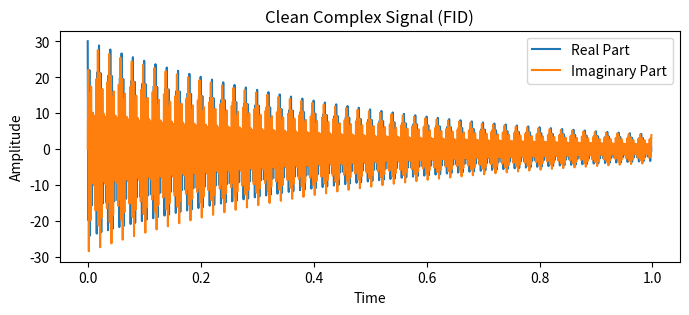
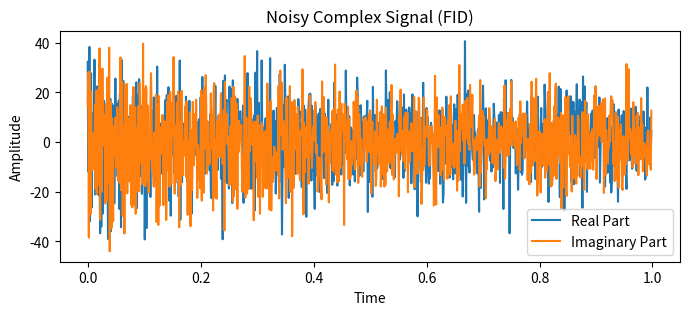
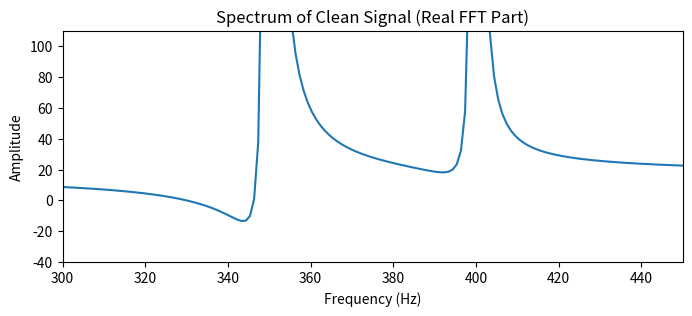
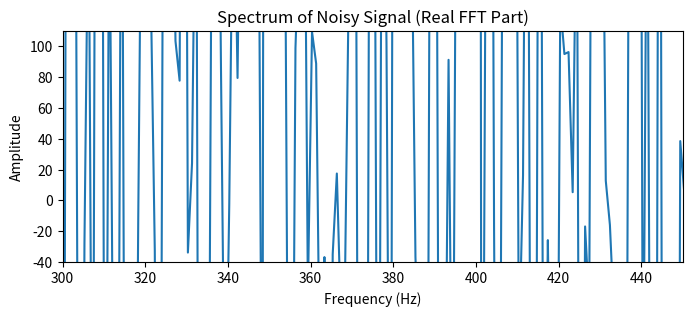
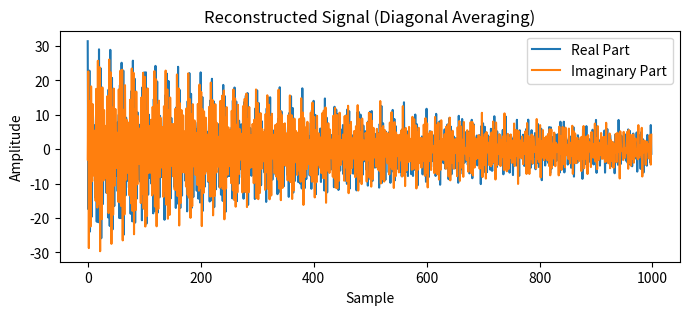
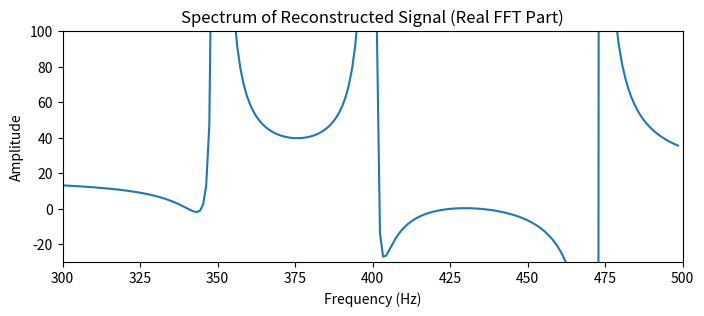

Write the Python code that produced these figures, in order.
import numpy as np
import matplotlib.pyplot as plt
from scipy.linalg import hankel, svd, eig, lstsq

# %% 1. Signal Generation
# -------------------------
# Define parameters
f1 = 400
f2 = 350
T2 = 0.5
a1 = 10
a2 = 20
dt = 0.001

# Time vector: from 0 to 0.998 in steps of dt (999 points)
t = np.arange(0, 0.998 + dt, dt)

# Define the damped oscillatory functions for the real and imaginary parts.
def f_real(x):
    return (a1 * np.cos(2 * np.pi * f1 * x) + a2 * np.cos(2 * np.pi * f2 * x)) * np.exp(-x / T2)

def f_imag(x):
    return (a1 * np.sin(2 * np.pi * f1 * x) + a2 * np.sin(2 * np.pi * f2 * x)) * np.exp(-x / T2)

# Generate the clean complex signal (FID)
signal1 = f_real(t) + 1j * f_imag(t)

# Plot the clean complex FID: overlay real and imaginary parts
plt.figure(figsize=(8, 3))
plt.plot(t, signal1.real, label='Real Part')
plt.plot(t, signal1.imag, label='Imaginary Part')
plt.title("Clean Complex Signal (FID)")
plt.xlabel("Time")
plt.ylabel("Amplitude")
plt.legend()
plt.show()

# %% 2. Add Noise
# -------------------------
# Generate complex Gaussian noise: separate noise for real and imaginary parts.
noise_real = np.random.normal(0, 10, size=signal1.shape)
noise_imag = np.random.normal(0, 10, size=signal1.shape)
noise = noise_real + 1j * noise_imag

# Add noise to the clean signal
signal2 = signal1 + noise

# Plot the noisy complex FID: overlay real and imaginary parts
plt.figure(figsize=(8, 3))
plt.plot(t, signal2.real, label='Real Part')
plt.plot(t, signal2.imag, label='Imaginary Part')
plt.title("Noisy Complex Signal (FID)")
plt.xlabel("Time")
plt.ylabel("Amplitude")
plt.legend()
plt.show()

# %% 3. Fourier Spectrum
# -------------------------
# Compute Fourier transforms for the clean and noisy signals.
n = len(signal1)
freqs = np.fft.fftfreq(n, d=dt)

# Take only the first half (positive frequencies) and display only the real part of the FFT.
spect_clean = np.fft.fft(signal1)[:n//2].real
spect_noisy = np.fft.fft(signal2)[:n//2].real
freqs = freqs[:n//2]

plt.figure(figsize=(8, 3))
plt.plot(freqs, spect_clean)
plt.xlim(300, 450)
plt.ylim(-40, 110)
plt.title("Spectrum of Clean Signal (Real FFT Part)")
plt.xlabel("Frequency (Hz)")
plt.ylabel("Amplitude")
plt.show()

plt.figure(figsize=(8, 3))
plt.plot(freqs, spect_noisy)
plt.xlim(300, 450)
plt.ylim(-40, 110)
plt.title("Spectrum of Noisy Signal (Real FFT Part)")
plt.xlabel("Frequency (Hz)")
plt.ylabel("Amplitude")
plt.show()

# %% 4. Hankel Matrix Construction & SVD
# -------------------------
# Construct Hankel matrices using the clean and noisy complex FIDs.
v_clean = signal1  # length 999
v_noisy = signal2

# Build the Hankel matrix: for a square matrix of size 500x500 (500 + 500 - 1 = 999)
H_clean = hankel(v_clean[:500], v_clean[499:])
H_noisy = hankel(v_noisy[:500], v_noisy[499:])

# Compute the SVD for the clean and noisy Hankel matrices.
U_clean, s_clean, Vh_clean = svd(H_clean, full_matrices=False)
U_noisy, s_noisy, Vh_noisy = svd(H_noisy, full_matrices=False)

# %% 5. Iterative Hankel Projection via Anti‐diagonal Averaging
# -------------------------
# Retain k=4 singular values/vectors.
k = 4

# Helper function: average over anti-diagonals to reimpose Hankel structure.
def average_anti_diagonals(M):
    N, Mdim = M.shape
    M_new = np.copy(M)
    # For a square matrix, the index sum d = i+j runs from 0 to 2*N-2.
    for d in range(0, 2 * N - 1):
        # Find indices (i,j) such that i+j = d.
        indices = [(i, d - i) for i in range(max(0, d - (N - 1)), min(d + 1, N))]
        if indices:
            avg = np.mean([M[i, j] for (i, j) in indices])
            for (i, j) in indices:
                M_new[i, j] = avg
    return M_new

# Start with the noisy Hankel matrix as the initial guess.
newsig5 = np.copy(H_noisy)

# Iteratively perform SVD truncation (keeping k components) and reimpose the Hankel structure.
for l in range(6):
    U, s, Vh = svd(newsig5, full_matrices=False)
    U_trunc = U[:, :k]
    s_trunc = s[:k]
    Vh_trunc = Vh[:k, :]
    # Reconstruct the matrix from the truncated SVD.
    newsigint = U_trunc @ np.diag(s_trunc) @ Vh_trunc
    # Reimpose the Hankel structure by averaging along anti-diagonals.
    newsig5 = average_anti_diagonals(newsigint)

# %% 6. Reconstruct 1D Signal from the Hankel Matrix
# -------------------------
# Diagonal (Hankel) averaging to form the reconstructed signal.
first_column = newsig5[:, 0]
last_row = newsig5[1:, -1]  # exclude first element
newsignal1 = np.concatenate([first_column, last_row])

plt.figure(figsize=(8, 3))
plt.plot(np.arange(len(newsignal1)), newsignal1.real, label='Real Part')
plt.plot(np.arange(len(newsignal1)), newsignal1.imag, label='Imaginary Part')
plt.title("Reconstructed Signal (Diagonal Averaging)")
plt.xlabel("Sample")
plt.ylabel("Amplitude")
plt.legend()
plt.show()

# %% 7. Spectrum of the Reconstructed Signal
# -------------------------
n_new = len(newsignal1)
freqs_new = np.fft.fftfreq(n_new, d=dt)[:n_new//2]
spect_new = np.fft.fft(newsignal1)[:n_new//2].real  # display only the real part

plt.figure(figsize=(8, 3))
plt.plot(freqs_new, spect_new)
plt.xlim(300, 500)
plt.ylim(-30, 100)
plt.title("Spectrum of Reconstructed Signal (Real FFT Part)")
plt.xlabel("Frequency (Hz)")
plt.ylabel("Amplitude")
plt.show()

# %% 8. Parameter Extraction via Eigenanalysis
# -------------------------
# Use the U matrix from the last SVD (after refinement) for eigenanalysis.
U5 = U_trunc  # shape: (500, k)

# Build two submatrices: one “shifted up” (Uf) and one “shifted down” (Ul).
Uf = U5[1:, :]
Ul = U5[:-1, :]

# Solve the least-squares problem: Ul * M ≈ Uf.
M_matrix = np.linalg.lstsq(Ul, Uf, rcond=None)[0]

# Compute the eigenvalues of M.
eigvals = np.linalg.eigvals(M_matrix)

# Estimate frequencies and decay times from the eigenvalues.
freqs_est = -1 / (2 * np.pi * dt) * np.angle(eigvals)
T2_est = -dt / np.log(np.abs(eigvals))

print("Estimated Frequencies (Hz):", freqs_est)
print("Estimated Decay Times:", T2_est)

# %% 9. Amplitude and Phase Estimation using a Vandermonde Matrix
# -------------------------
# Build a Vandermonde matrix A of size (999, k) from the eigenvalues.
N_signal = 999
A = np.vander(eigvals, N_signal, increasing=True).T  # Shape (999, k)

# Solve for the coefficients x in the least-squares sense.
x_coeff, residuals, rank, s_vals = np.linalg.lstsq(A, newsignal1, rcond=None)

# Extract the phase and amplitude for each mode.
phases = np.angle(x_coeff)
amps = np.abs(x_coeff)

print("Estimated Amplitudes:", amps)
print("Estimated Phases (radians):", phases)
